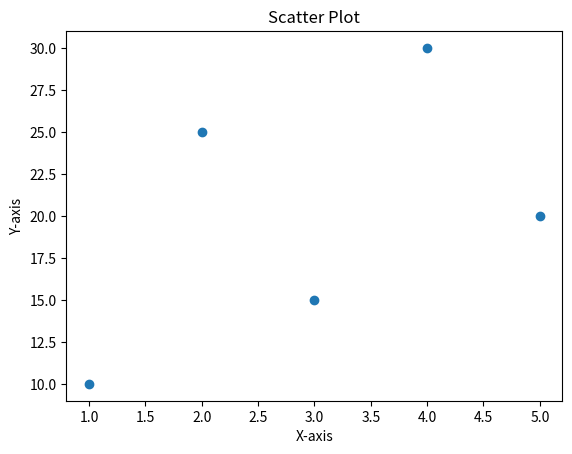

The matplotlib source for this figure:

import matplotlib.pyplot as plt

x = [1, 2, 3, 4, 5]
y = [10, 25, 15, 30, 20]

plt.scatter(x, y)
plt.title("Scatter Plot")
plt.xlabel("X-axis")
plt.ylabel("Y-axis")
plt.show()
